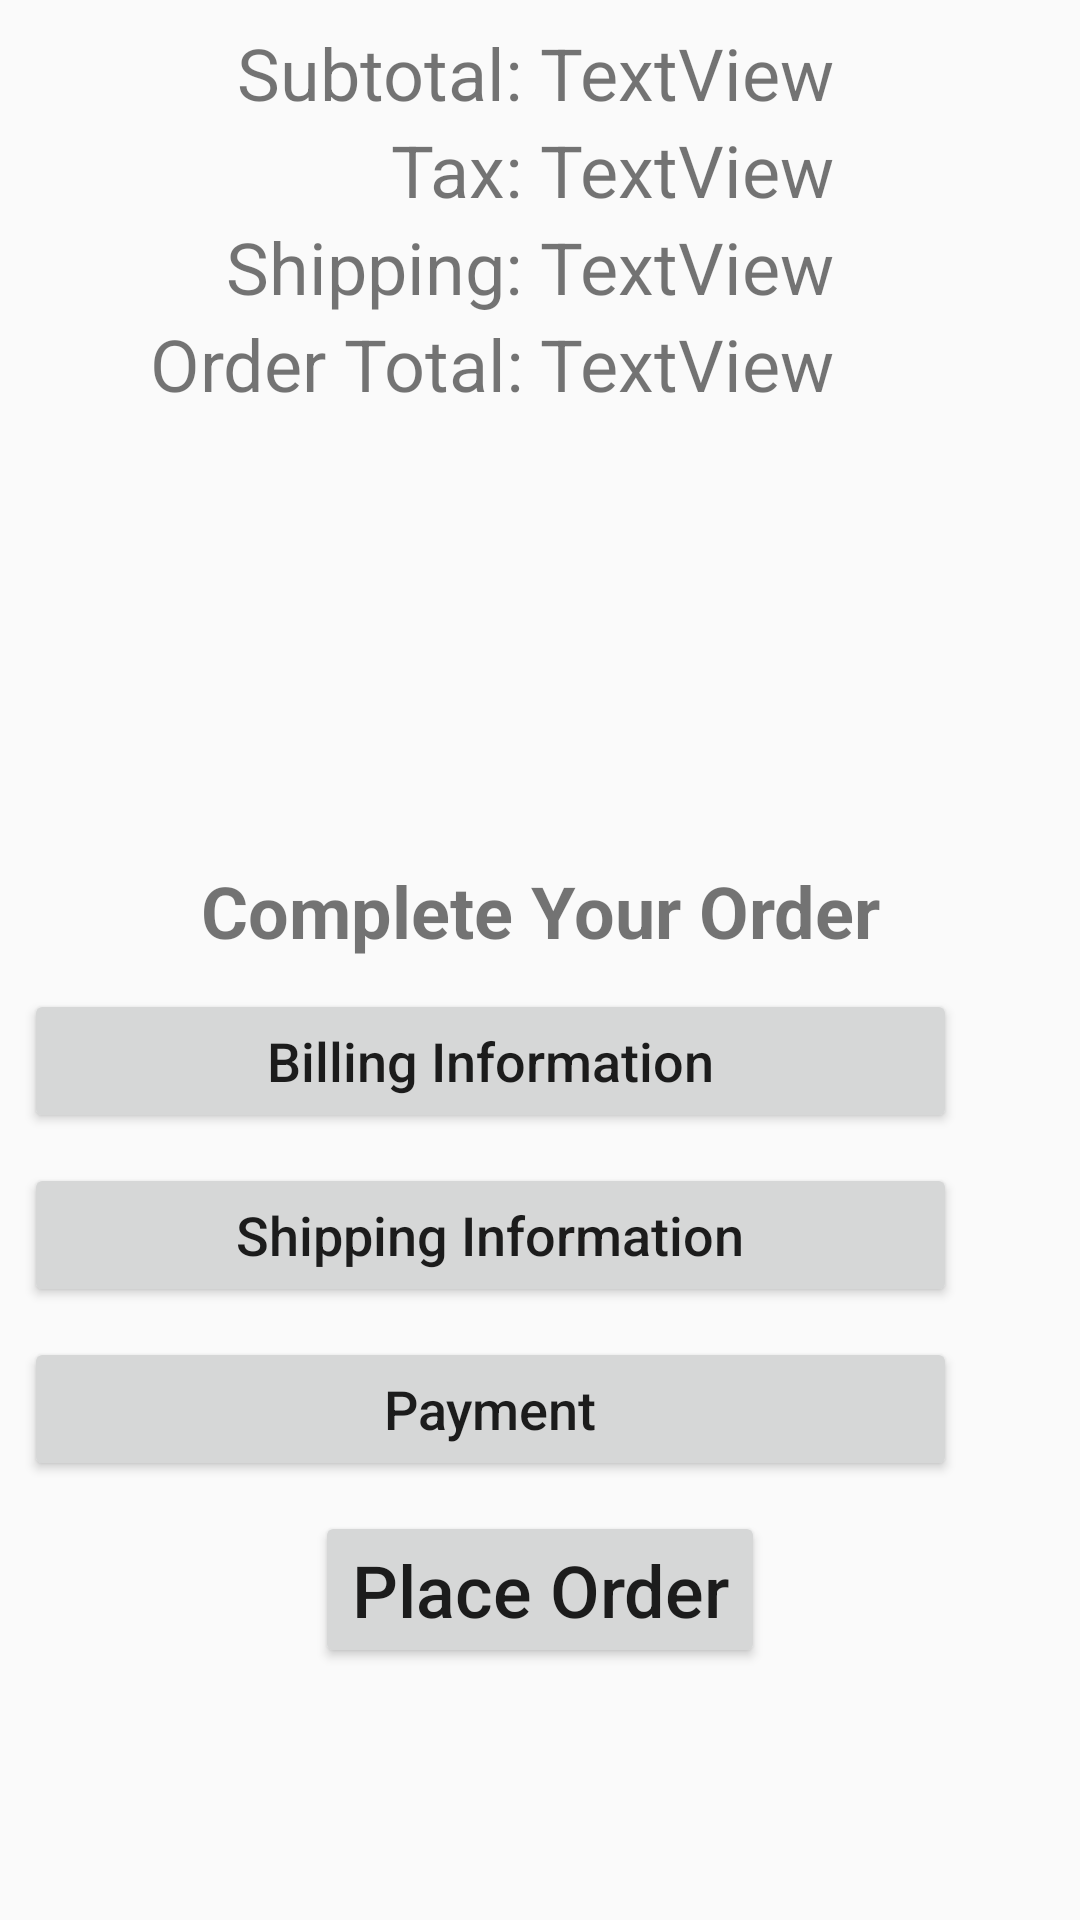

Write the Android layout XML for this screen, with the resource values it uses.
<!-- AndroidManifest.xml: application theme AppTheme -->
<!-- res/layout/activity_checkout.xml -->
<?xml version="1.0" encoding="utf-8"?>
<android.support.constraint.ConstraintLayout xmlns:android="http://schemas.android.com/apk/res/android"
    xmlns:app="http://schemas.android.com/apk/res-auto"
    xmlns:tools="http://schemas.android.com/tools"
    android:layout_width="match_parent"
    android:layout_height="match_parent"
    tools:context=".CheckoutActivity">
    
    <LinearLayout
        android:id="@+id/secondLayout"
        android:layout_width="match_parent"
        android:layout_height="match_parent"
        android:layout_marginStart="8dp"
        android:layout_marginLeft="8dp"
        android:layout_marginTop="8dp"
        android:layout_marginEnd="8dp"
        android:layout_marginRight="8dp"
        android:layout_marginBottom="8dp"
        android:orientation="vertical"
        android:visibility="invisible"
        app:layout_constraintBottom_toBottomOf="parent"
        app:layout_constraintEnd_toEndOf="parent"
        app:layout_constraintStart_toStartOf="parent"
        app:layout_constraintTop_toTopOf="parent">

        <TextView
            android:id="@+id/textView"
            android:layout_width="match_parent"
            android:layout_height="wrap_content"
            android:layout_marginTop="250dp"
            android:text="Thank you! Your order has been placed."
            android:textAlignment="center"
            android:textSize="24sp" />

        <Button
            android:id="@+id/backBtn"
            android:layout_gravity="center"
            android:layout_width="wrap_content"
            android:layout_height="wrap_content"
            android:text="Back To Browse"
            android:textAllCaps="false"
            android:textSize="24sp" />

        <Button
            android:id="@+id/history_btn"
            android:layout_gravity="center"
            android:layout_width="wrap_content"
            android:layout_height="wrap_content"
            android:text="View Your Order History"
            android:textAllCaps="false"
            android:textSize="24sp" />

    </LinearLayout>

    <LinearLayout
        android:id="@+id/firstLayout"
        android:layout_width="match_parent"
        android:layout_height="match_parent"
        android:layout_marginStart="8dp"
        android:layout_marginLeft="8dp"
        android:layout_marginTop="8dp"
        android:layout_marginEnd="8dp"
        android:layout_marginRight="8dp"
        android:layout_marginBottom="8dp"
        android:orientation="vertical"
        app:layout_constraintBottom_toBottomOf="parent"
        app:layout_constraintEnd_toEndOf="parent"
        app:layout_constraintStart_toStartOf="parent"
        app:layout_constraintTop_toTopOf="parent">

        <LinearLayout
            android:layout_width="match_parent"
            android:layout_height="wrap_content"
            android:orientation="horizontal">

            <TextView
                android:id="@+id/subtotal_label"
                android:layout_width="match_parent"
                android:layout_height="wrap_content"
                android:gravity="right"
                android:layout_weight="1"
                android:text="Subtotal: "
                android:textSize="24sp" />

            <TextView
                android:id="@+id/subtotal_text"
                android:layout_width="match_parent"
                android:layout_height="wrap_content"
                android:layout_weight="1"
                android:text="TextView"
                android:textSize="24sp" />
        </LinearLayout>

        <LinearLayout
            android:layout_width="match_parent"
            android:layout_height="wrap_content"
            android:orientation="horizontal">

            <TextView
                android:id="@+id/tax_label"
                android:layout_width="match_parent"
                android:layout_height="wrap_content"
                android:gravity="right"
                android:layout_weight="1"
                android:text="Tax: "
                android:textSize="24sp" />

            <TextView
                android:id="@+id/tax_text"
                android:layout_width="match_parent"
                android:layout_height="wrap_content"
                android:layout_weight="1"
                android:text="TextView"
                android:textSize="24sp" />
        </LinearLayout>

        <LinearLayout
            android:layout_width="match_parent"
            android:layout_height="wrap_content"
            android:orientation="horizontal">

            <TextView
                android:id="@+id/shipping_label"
                android:layout_width="match_parent"
                android:layout_height="wrap_content"
                android:layout_weight="1"
                android:gravity="right"
                android:text="Shipping: "
                android:textSize="24sp" />

            <TextView
                android:id="@+id/shipping_text"
                android:layout_width="match_parent"
                android:layout_height="wrap_content"
                android:layout_weight="1"
                android:text="TextView"
                android:textSize="24sp" />
        </LinearLayout>

        <LinearLayout
            android:layout_width="match_parent"
            android:layout_height="wrap_content"
            android:orientation="horizontal">

            <TextView
                android:id="@+id/total_label"
                android:layout_width="match_parent"
                android:layout_height="wrap_content"
                android:gravity="right"
                android:layout_weight="1"
                android:text="Order Total: "
                android:textSize="24sp" />

            <TextView
                android:id="@+id/total_text"
                android:layout_width="match_parent"
                android:layout_height="wrap_content"
                android:layout_weight="1"
                android:text="TextView"
                android:textSize="24sp" />
        </LinearLayout>

        <TextView
            android:id="@+id/textView4"
            android:layout_width="match_parent"
            android:layout_height="wrap_content"
            android:text="Complete Your Order"
            android:textAlignment="center"
            android:layout_marginTop="150dp"
            android:textSize="24sp"
            android:textStyle="bold" />

        <LinearLayout
            android:layout_width="match_parent"
            android:layout_height="wrap_content"
            android:layout_marginTop="10dp"
            android:orientation="horizontal">

            <ImageView
                android:id="@+id/billingCheckImg"
                android:layout_width="wrap_content"
                android:layout_height="wrap_content"
                android:layout_gravity="center_vertical"
                android:adjustViewBounds="true"
                android:maxWidth="33dp"
                android:maxHeight="33dp"
                android:scaleType="fitStart"
                android:visibility="invisible"
                app:srcCompat="@drawable/check" />

            <Button
                android:id="@+id/billingInfoBtn"
                android:layout_width="fill_parent"
                android:layout_height="wrap_content"
                android:layout_marginRight="33dp"
                android:text="Billing Information"
                android:textAllCaps="false"
                android:textSize="18sp" />
        </LinearLayout>

        <LinearLayout
            android:layout_width="match_parent"
            android:layout_height="wrap_content"
            android:layout_marginTop="10dp"
            android:orientation="horizontal">

            <ImageView
                android:id="@+id/shippingCheckImg"
                android:layout_width="wrap_content"
                android:layout_height="wrap_content"
                android:layout_gravity="center_vertical"
                android:adjustViewBounds="true"
                android:maxWidth="33dp"
                android:maxHeight="33dp"
                android:scaleType="fitStart"
                android:visibility="invisible"
                app:srcCompat="@drawable/check" />

            <Button
                android:id="@+id/shippingInfoBtn"
                android:layout_width="match_parent"
                android:layout_height="wrap_content"
                android:layout_marginRight="33dp"
                android:text="Shipping Information"
                android:textAllCaps="false"
                android:textSize="18sp" />

        </LinearLayout>

        <LinearLayout
            android:layout_width="match_parent"
            android:layout_height="wrap_content"
            android:layout_marginTop="10dp"
            android:orientation="horizontal">

            <ImageView
                android:id="@+id/paymentCheckImg"
                android:layout_width="wrap_content"
                android:layout_height="wrap_content"
                android:layout_gravity="center_vertical"
                android:adjustViewBounds="true"
                android:maxWidth="33dp"
                android:maxHeight="33dp"
                android:scaleType="fitStart"
                android:visibility="invisible"
                app:srcCompat="@drawable/check" />

            <Button
                android:id="@+id/paymentInfoBtn"
                android:layout_width="match_parent"
                android:layout_height="wrap_content"
                android:layout_marginRight="33dp"
                android:text="Payment"
                android:textAllCaps="false"
                android:textSize="18sp" />
        </LinearLayout>

        <Button
            android:id="@+id/placeOrderBtn"
            android:layout_width="wrap_content"
            android:layout_height="wrap_content"
            android:layout_gravity="center"
            android:layout_marginTop="10dp"
            android:text="Place Order"
            android:textAlignment="center"
            android:textAllCaps="false"
            android:textSize="24sp" />
    </LinearLayout>
</android.support.constraint.ConstraintLayout>
<!-- resources referenced by this layout -->
<resources>
  <style name="AppTheme" parent="Theme.AppCompat.Light.DarkActionBar">
          
          <item name="colorPrimary">@color/colorPrimary</item>
          <item name="colorPrimaryDark">@color/colorPrimaryDark</item>
          <item name="colorAccent">@color/colorAccent</item>
      </style>
  <color name="colorPrimary">#b61500</color>
  <color name="colorPrimaryDark">#303F9F</color>
  <color name="colorAccent">#20b000</color>
</resources>
